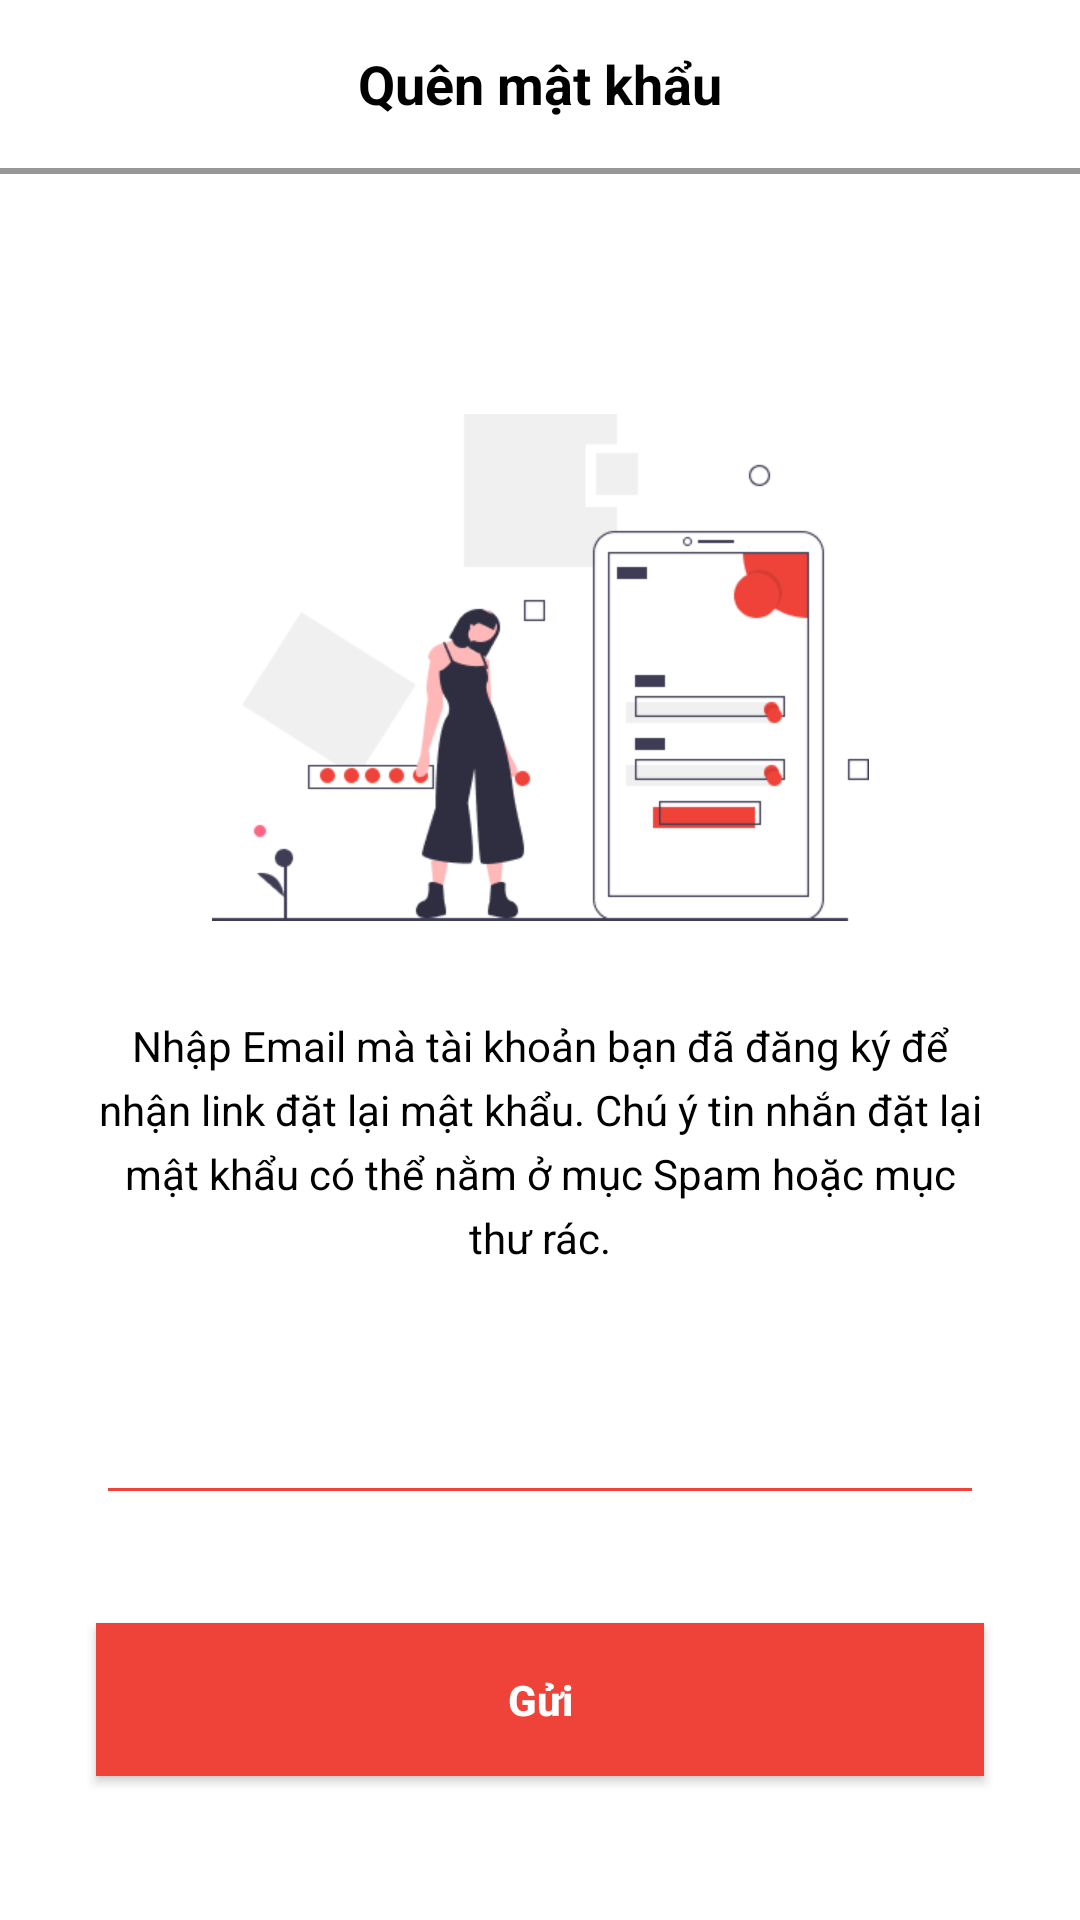

Reconstruct the res/layout file that produces this screen, plus the resources it refers to.
<!-- AndroidManifest.xml: application theme Theme.HotelBooking -->
<!-- res/layout/activity_forgot_password.xml -->
<?xml version="1.0" encoding="utf-8"?>
<androidx.constraintlayout.widget.ConstraintLayout xmlns:android="http://schemas.android.com/apk/res/android"
    xmlns:app="http://schemas.android.com/apk/res-auto"
    xmlns:tools="http://schemas.android.com/tools"
    android:layout_width="match_parent"
    android:layout_height="match_parent"
    tools:context=".Activity.ForgotPasswordActivity">

    <ImageView
        android:id="@+id/img_back"
        android:layout_width="30dp"
        android:layout_height="30dp"
        android:src="@drawable/ic_back"
        android:layout_marginStart="8dp"
        app:layout_constraintStart_toStartOf="parent"
        app:layout_constraintBottom_toTopOf="@+id/view"
        app:layout_constraintTop_toTopOf="@+id/tv_tool_bar" />

    <TextView
        android:id="@+id/tv_tool_bar"
        android:layout_width="match_parent"
        android:layout_height="?attr/actionBarSize"
        android:gravity="center"
        android:text="Quên mật khẩu"
        android:textColor="#000000"
        android:textSize="18sp"
        android:textStyle="bold"
        app:layout_constraintTop_toTopOf="parent"
        app:layout_constraintStart_toStartOf="parent"
        app:layout_constraintEnd_toEndOf="parent"/>

    <View
        android:id="@+id/view"
        android:layout_width="match_parent"
        android:layout_height="2dp"
        android:background="#979797"
        app:layout_constraintTop_toBottomOf="@id/tv_tool_bar"
        app:layout_constraintStart_toStartOf="parent"
        app:layout_constraintEnd_toEndOf="parent"/>

    <ImageView
        android:id="@+id/imageView"
        android:layout_width="219dp"
        android:layout_height="169dp"
        android:layout_below="@id/tv_tool_bar"
        android:layout_marginTop="80dp"
        android:src="@drawable/img_register"
        app:layout_constraintEnd_toEndOf="parent"
        app:layout_constraintStart_toStartOf="parent"
        app:layout_constraintTop_toBottomOf="@+id/view" />

    <TextView
        android:id="@+id/textView"
        android:layout_width="match_parent"
        android:layout_height="wrap_content"
        android:layout_marginTop="32dp"
        android:layout_marginStart="32dp"
        android:lineSpacingExtra="5sp"
        android:layout_marginEnd="32dp"
        android:text="@string/tv_forgot_password"
        android:textColor="@color/black"
        android:textSize="14sp"
        android:gravity="center"
        app:layout_constraintEnd_toEndOf="parent"
        app:layout_constraintStart_toStartOf="parent"
        app:layout_constraintTop_toBottomOf="@+id/imageView" />

    <EditText
        android:id="@+id/edt_email"
        android:layout_width="match_parent"
        android:layout_height="wrap_content"
        android:layout_marginStart="32dp"
        android:layout_marginEnd="32dp"
        android:backgroundTint="#EF4339"
        android:drawableStart="@drawable/ic_email"
        android:inputType="textEmailAddress"
        android:padding="16dp"
        android:textColor="@color/black"
        android:textSize="14sp"
        android:drawablePadding="8dp"
        android:layout_marginTop="32dp"
        app:layout_constraintEnd_toEndOf="parent"
        app:layout_constraintStart_toStartOf="parent"
        app:layout_constraintTop_toBottomOf="@+id/textView" />

    <androidx.appcompat.widget.AppCompatButton
        android:id="@+id/btn_send"
        android:layout_width="match_parent"
        android:layout_height="wrap_content"
        android:layout_marginTop="36dp"
        android:layout_marginStart="32dp"
        android:layout_marginEnd="32dp"
        android:background="#EF4339"
        android:padding="16dp"
        android:text="Gửi"
        android:textAllCaps="false"
        android:textColor="@color/white"
        android:textSize="14sp"
        android:textStyle="bold"
        app:layout_constraintEnd_toEndOf="parent"
        app:layout_constraintStart_toStartOf="parent"
        app:layout_constraintTop_toBottomOf="@+id/edt_email" />

    <androidx.appcompat.widget.AppCompatButton
        android:id="@+id/btn_send_lai"
        android:layout_width="match_parent"
        android:layout_height="wrap_content"
        android:layout_marginTop="36dp"
        android:layout_marginStart="32dp"
        android:layout_marginEnd="32dp"
        android:background="#EF4339"
        android:padding="16dp"
        android:text="Gửi lại"
        android:visibility="gone"
        android:textAllCaps="false"
        android:textColor="@color/white"
        android:textSize="14sp"
        android:textStyle="bold"
        app:layout_constraintEnd_toEndOf="parent"
        app:layout_constraintStart_toStartOf="parent"
        app:layout_constraintTop_toBottomOf="@+id/textView" />

</androidx.constraintlayout.widget.ConstraintLayout>
<!-- resources referenced by this layout -->
<resources>
  <!-- drawable img_register: png bitmap (drawable, 13199 bytes) -->
  <string name="tv_forgot_password">Nhập Email mà tài khoản bạn đã đăng ký để nhận link đặt lại mật khẩu. Chú ý tin nhắn đặt lại mật khẩu có thể nằm ở mục Spam hoặc mục thư rác.</string>
  <style name="Theme.HotelBooking" parent="Theme.MaterialComponents.DayNight.NoActionBar">
          
          <item name="colorPrimary">@color/purple_500</item>
          <item name="colorPrimaryVariant">@color/purple_700</item>
          <item name="colorOnPrimary">@color/white</item>
          
          <item name="colorSecondary">@color/teal_200</item>
          <item name="colorSecondaryVariant">@color/teal_700</item>
          <item name="colorOnSecondary">@color/black</item>
          
          <item name="android:statusBarColor">?attr/colorPrimaryVariant</item>
          
      </style>
  <!-- not gathered from this repository: default colours our renderer supplied (Android Studio template values) -->
  <color name="purple_500">#FF6200EE</color>
  <color name="purple_700">#FF3700B3</color>
  <color name="teal_200">#FF03DAC5</color>
  <color name="teal_700">#FF018786</color>
  <color name="black">#FF000000</color>
  <color name="white">#FFFFFFFF</color>
</resources>
